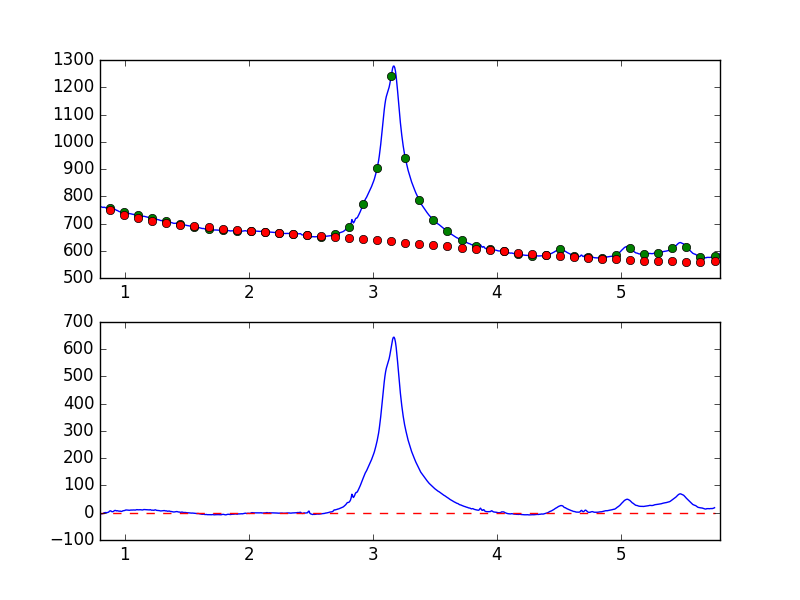

The table this chart was drawn from, first rows:
7.681951752392544019e-01, -7.807990109459410633e+00
7.738631750302433776e-01, -7.040773297681766962e+00
7.795311748212323533e-01, -5.707369459694291436e+00
7.851991746122213289e-01, -4.781896455789478750e+00
7.908671744032103046e-01, -2.815498513446755169e+00
7.965351741941992803e-01, -2.972112828896001702e+00
8.022031739851883669e-01, -4.786770348366871985e+00
8.078711737761772316e-01, -4.433112857932883344e+00
8.135391735671662072e-01, -4.182926674917894161e+00
8.192071733581552939e-01, -3.583877022894739639e+00
8.248751731491442696e-01, -3.250279516062391849e+00
8.305431729401332452e-01, -8.312398076818681147e-01
8.362111727311222209e-01, 2.583893786735416143e-01
8.418791725221110855e-01, 1.171830538054337012e-01
8.475471723131001722e-01, 9.317899589836997620e-01
8.532151721040891479e-01, -2.163657738960864663e-01
8.588831718950781235e-01, 5.752459440923303191e-01
8.645511716860672102e-01, 1.616381764375546481e+00
8.702191714770560749e-01, 2.313294920411408384e+00
8.758871712680450505e-01, 5.444186887844807643e+00
8.815551710590340262e-01, 6.723355333727909056e+00
8.872231708500230019e-01, 6.976236591493147898e+00
8.928911706410120885e-01, 4.435407109319385199e+00
8.985591704320010642e-01, 3.747438447078820900e+00
9.042271702229900399e-01, 3.946109195893996002e+00
9.098951700139790155e-01, 5.218029978137224134e+00
9.155631698049678802e-01, 7.515924697431501045e+00
9.212311695959569668e-01, 8.497961593335958241e+00
9.268991693869459425e-01, 7.913373358536205160e+00
9.325671691779349182e-01, 6.697183701342282802e+00
9.382351689689240049e-01, 7.344291818344800049e+00
9.439031687599129805e-01, 6.794421124885388963e+00
9.495711685509018452e-01, 6.027700309742954232e+00
9.552391683418909318e-01, 5.596096440602082112e+00
9.609071681328797965e-01, 6.040040940616677290e+00
9.665751679238688832e-01, 5.606325096221667081e+00
9.722431677148579698e-01, 4.800407186039592489e+00
9.779111675058468345e-01, 5.331053594161630826e+00
9.835791672968358101e-01, 6.883410099209982036e+00
9.892471670878246748e-01, 7.457624921213778180e+00
9.949151668788137615e-01, 8.185865323170332886e+00
1.000583166669802848e+00, 8.359208508179563069e+00
1.006251166460791602e+00, 9.776991068657480355e+00
1.011919166251780799e+00, 1.004131940040394966e+01
1.017587166042769553e+00, 9.875637789842812708e+00
1.023255165833758751e+00, 9.649874898399502854e+00
1.028923165624747726e+00, 9.436229895310930260e+00
1.034591165415736702e+00, 8.884599703720255093e+00
1.040259165206725678e+00, 9.312178610052683325e+00
1.045927164997714431e+00, 9.739224865575920376e+00
1.051595164788703629e+00, 9.966087053590285905e+00
1.057263164579692605e+00, 9.683250476145076391e+00
1.062931164370681802e+00, 9.988365962633906747e+00
1.068599164161670556e+00, 1.013197740885584608e+01
1.074267163952659310e+00, 9.905705370767350360e+00
1.079935163743648507e+00, 9.347203119168057128e+00
1.085603163534637483e+00, 9.825117577201126551e+00
1.091271163325626681e+00, 1.060152828519755985e+01
1.096939163116615434e+00, 1.129074867020699457e+01
1.102607162907604632e+00, 1.098133532334156826e+01
1.108275162698593386e+00, 1.066113682790114581e+01
... 839 more rows
